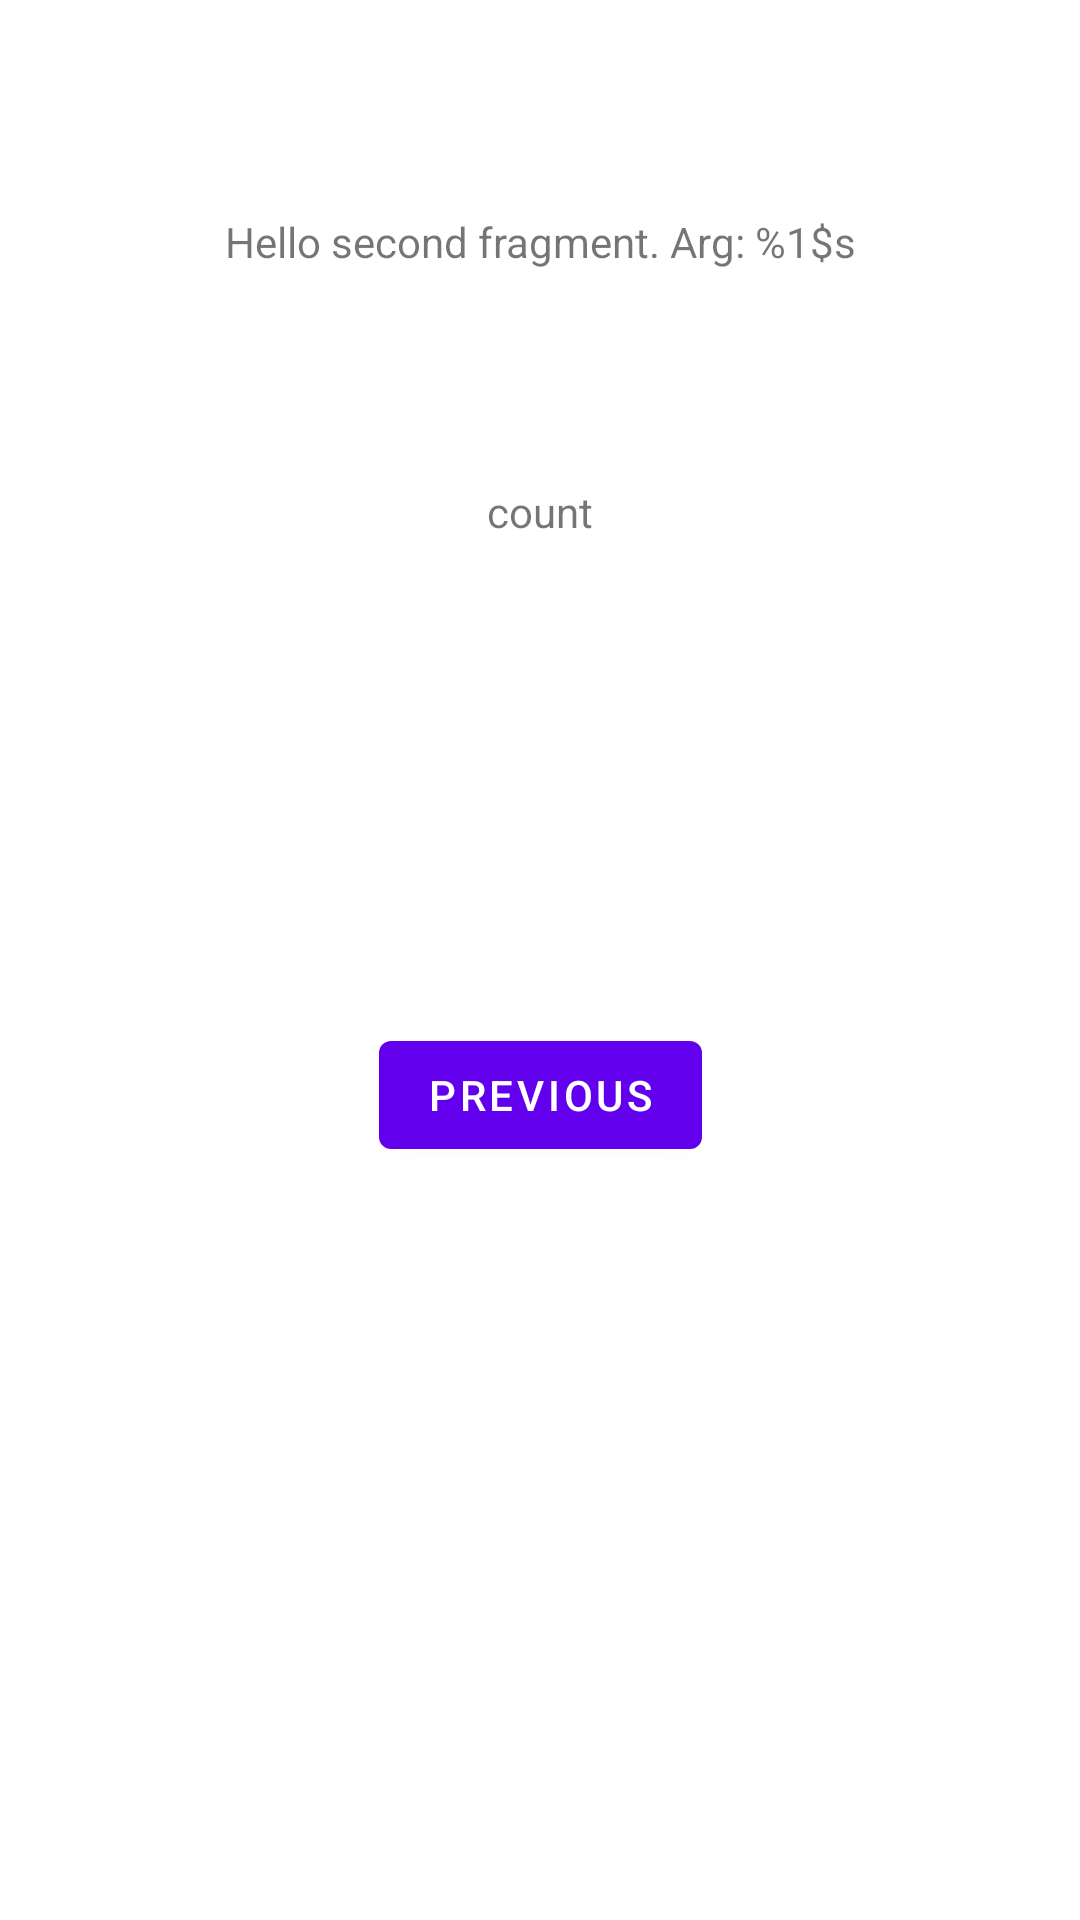

Reconstruct the res/layout file that produces this screen, plus the resources it refers to.
<!-- AndroidManifest.xml: application theme Theme.MyFirstJavaApp -->
<!-- res/layout/fragment_second.xml -->
<?xml version="1.0" encoding="utf-8"?>
<androidx.constraintlayout.widget.ConstraintLayout xmlns:android="http://schemas.android.com/apk/res/android"
    xmlns:app="http://schemas.android.com/apk/res-auto"
    xmlns:tools="http://schemas.android.com/tools"
    android:layout_width="match_parent"
    android:layout_height="match_parent"
    tools:context=".SecondFragment">

    <TextView
        android:id="@+id/textview_second"
        android:layout_width="wrap_content"
        android:layout_height="wrap_content"
        android:text="@string/hello_second_fragment"
        app:layout_constraintBottom_toTopOf="@id/textview_number_frag2"
        app:layout_constraintEnd_toEndOf="parent"
        app:layout_constraintStart_toStartOf="parent"
        app:layout_constraintTop_toTopOf="parent" />

    <TextView
        android:id="@+id/textview_number_frag2"
        android:layout_width="wrap_content"
        android:layout_height="wrap_content"
        android:text="@string/count"
        app:layout_constraintBottom_toTopOf="@id/button_second"
        app:layout_constraintEnd_toEndOf="parent"
        app:layout_constraintStart_toStartOf="parent"
        app:layout_constraintTop_toTopOf="parent" />

    <Button
        android:id="@+id/button_second"
        android:layout_width="wrap_content"
        android:layout_height="wrap_content"
        android:text="@string/previous"
        app:layout_constraintBottom_toBottomOf="parent"
        app:layout_constraintEnd_toEndOf="parent"
        app:layout_constraintStart_toStartOf="parent"
        app:layout_constraintTop_toBottomOf="@id/textview_second" />
</androidx.constraintlayout.widget.ConstraintLayout>
<!-- resources referenced by this layout -->
<resources>
  <string name="count">count</string>
  <string name="hello_second_fragment">Hello second fragment. Arg: %1$s</string>
  <string name="previous">Previous</string>
  <style name="Theme.MyFirstJavaApp" parent="Theme.MaterialComponents.DayNight.DarkActionBar">
          
          <item name="colorPrimary">@color/purple_500</item>
          <item name="colorPrimaryVariant">@color/purple_700</item>
          <item name="colorOnPrimary">@color/white</item>
          
          <item name="colorSecondary">@color/teal_200</item>
          <item name="colorSecondaryVariant">@color/teal_700</item>
          <item name="colorOnSecondary">@color/black</item>
          
          <item name="android:statusBarColor">?attr/colorPrimaryVariant</item>
          
      </style>
  <!-- not gathered from this repository: default colours our renderer supplied (Android Studio template values) -->
  <color name="purple_500">#FF6200EE</color>
  <color name="purple_700">#FF3700B3</color>
  <color name="teal_200">#FF03DAC5</color>
  <color name="teal_700">#FF018786</color>
  <color name="black">#FF000000</color>
  <color name="white">#FFFFFFFF</color>
</resources>
